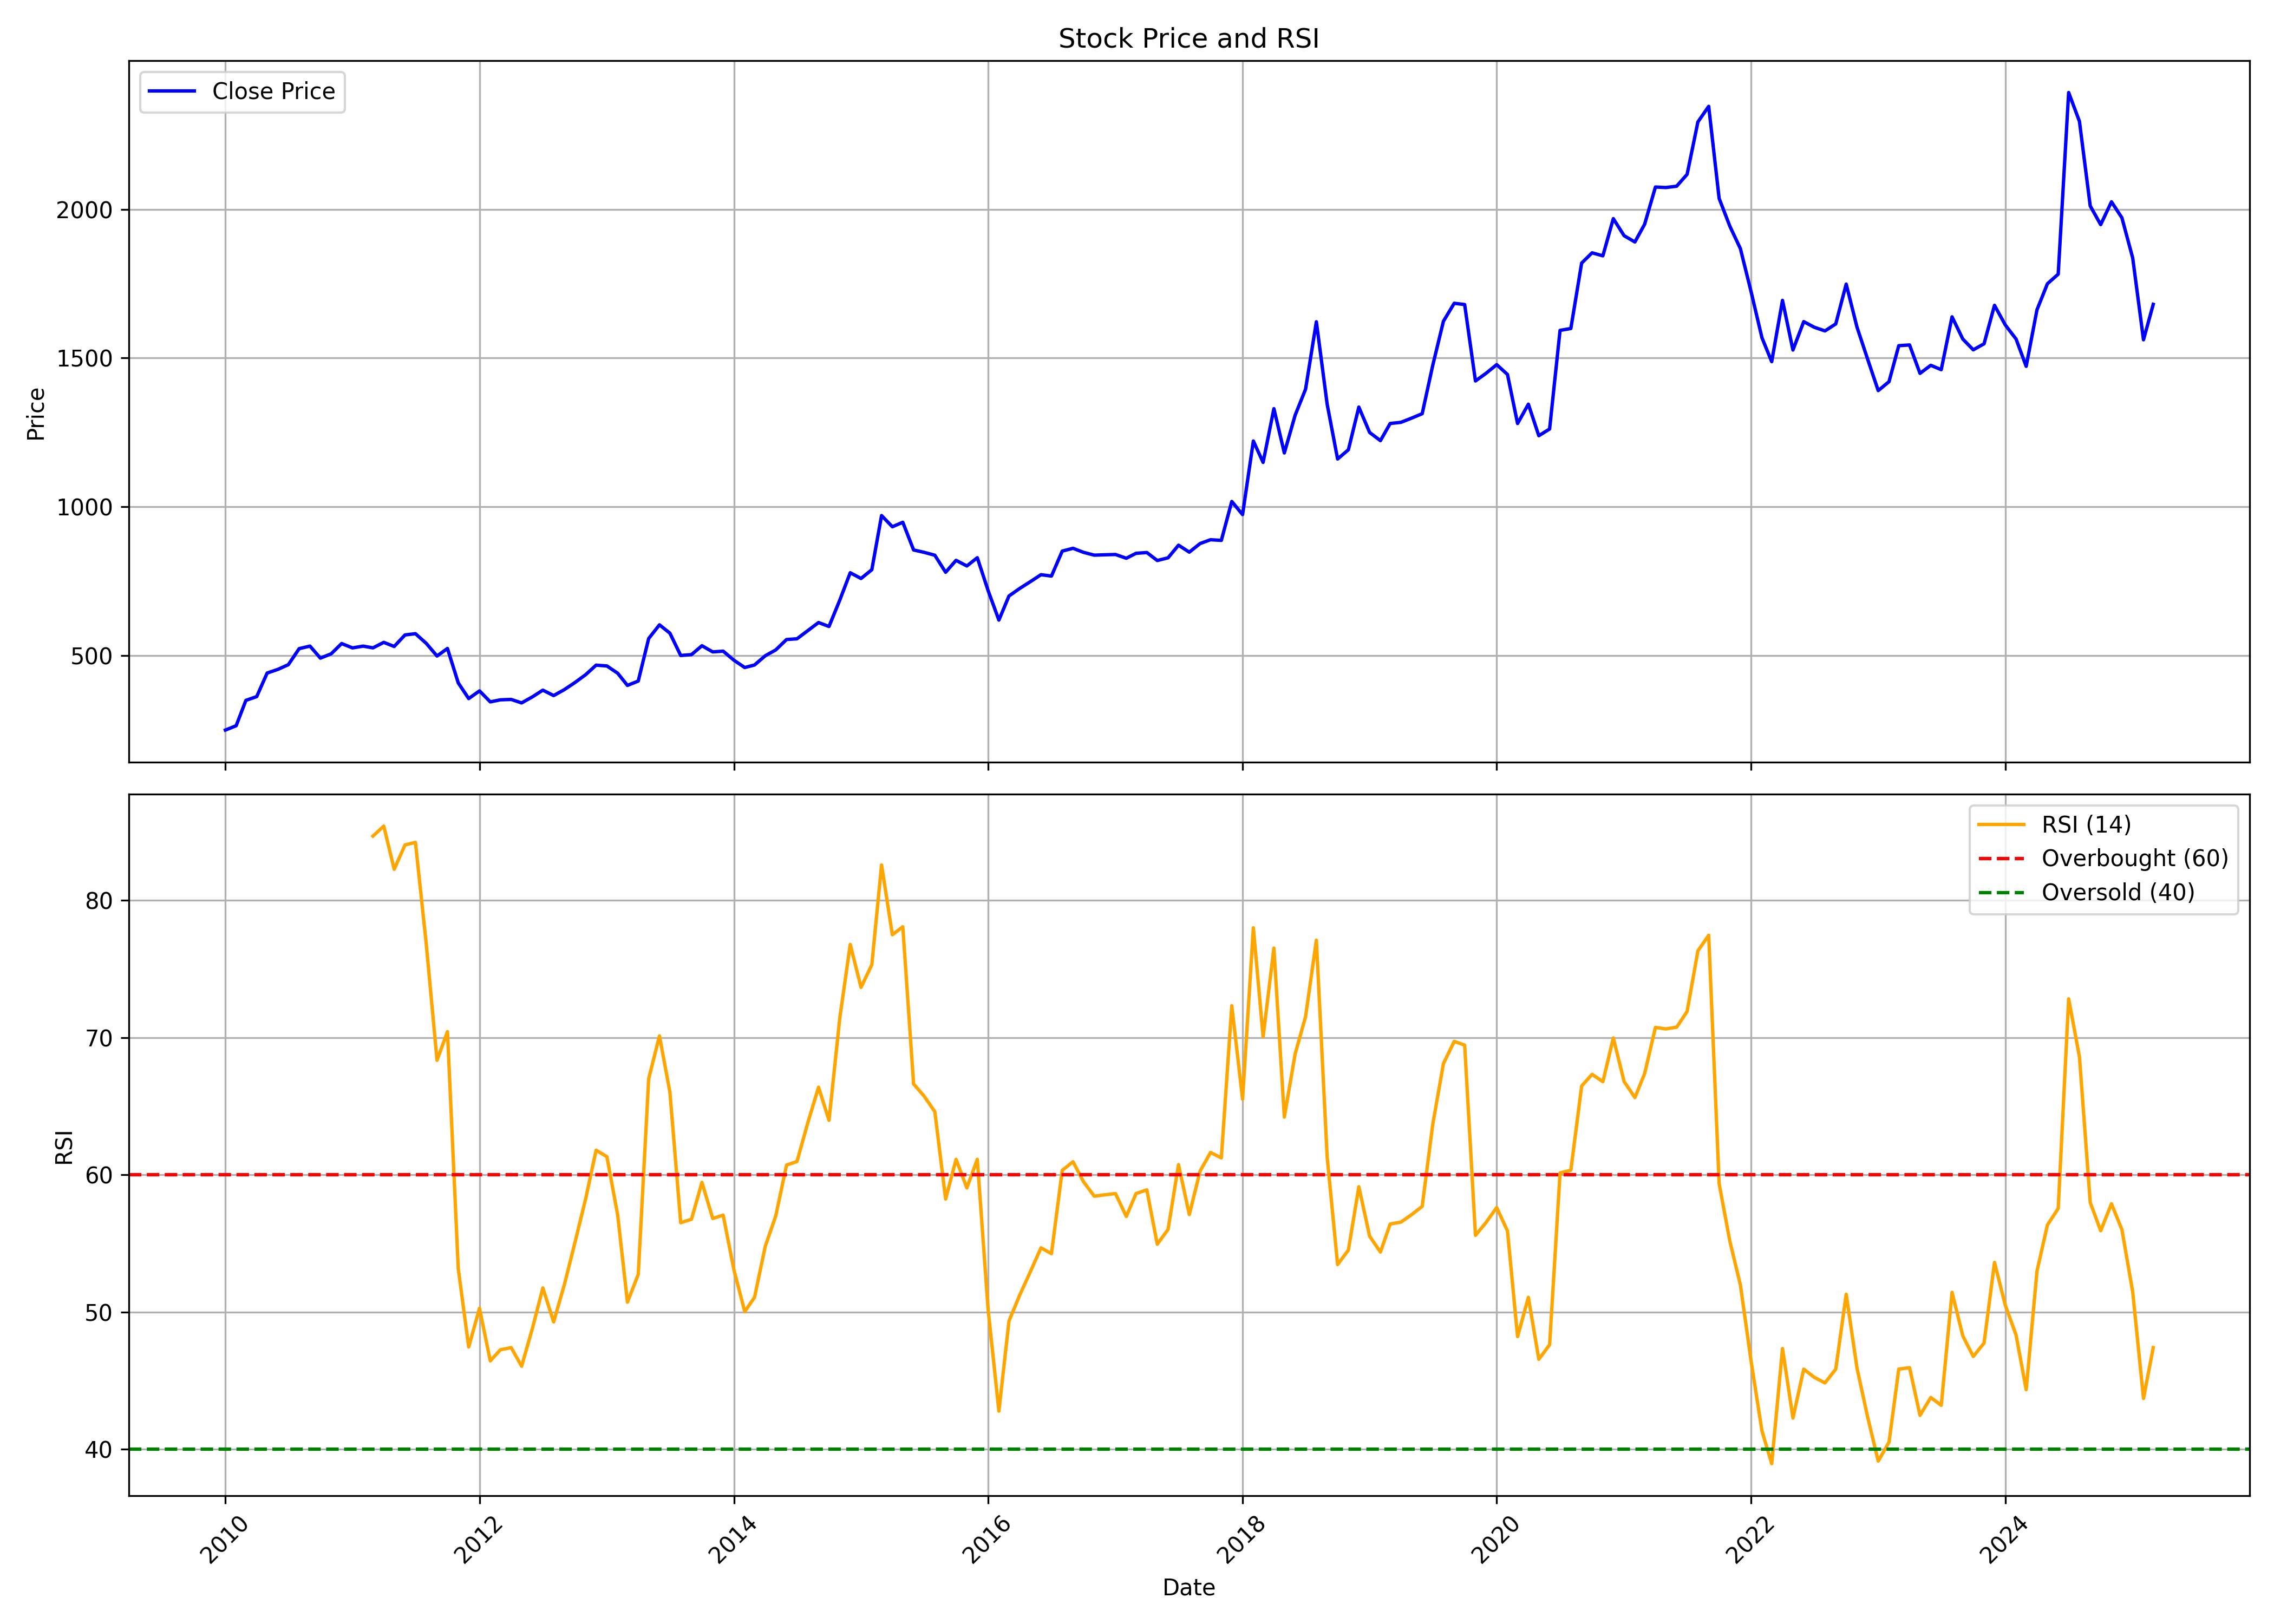

The data file committed next to this chart (first rows):
, date, symbol, open, high, low, close, volume, rsi
0, 2010-01-01, ZYDUSWELL, 247.3, 266.9, 226, 250, 1334990, 
1, 2010-02-01, ZYDUSWELL, 250.6, 304.8, 247.9, 264.6, 2698694, 
2, 2010-03-01, ZYDUSWELL, 264.6, 363.2, 257.9, 349.9, 3101351, 
3, 2010-04-01, ZYDUSWELL, 349, 387, 346.4, 362.5, 1351293, 
4, 2010-05-01, ZYDUSWELL, 361, 455.7, 335.4, 441.6, 2340150, 
5, 2010-06-01, ZYDUSWELL, 438.3, 468.4, 417.6, 454, 1048530, 
6, 2010-07-01, ZYDUSWELL, 450.2, 523, 437.5, 469.8, 2625058, 
7, 2010-08-01, ZYDUSWELL, 474.1, 587.6, 467.7, 523.6, 2358356, 
8, 2010-09-01, ZYDUSWELL, 523.6, 583.8, 515.9, 532.2, 979698, 
9, 2010-10-01, ZYDUSWELL, 540.7, 570.4, 488.8, 491.7, 467121, 
10, 2010-11-01, ZYDUSWELL, 502.5, 535.5, 476.4, 506.3, 292408, 
11, 2010-12-01, ZYDUSWELL, 501.7, 563.9, 501.3, 540.7, 232332, 
12, 2011-01-01, ZYDUSWELL, 535.8, 606.8, 490.6, 526.1, 575295, 
13, 2011-02-01, ZYDUSWELL, 520.9, 594.2, 483.3, 532.1, 344848, 
14, 2011-03-01, ZYDUSWELL, 526.4, 571.3, 514.9, 526.2, 213003, 84.69
15, 2011-04-01, ZYDUSWELL, 528.2, 613.8, 526.4, 544.7, 719533, 85.42
16, 2011-05-01, ZYDUSWELL, 552.9, 566.1, 476.8, 530.9, 206251, 82.27
17, 2011-06-01, ZYDUSWELL, 530, 573.1, 519.9, 569.6, 298050, 84.05
18, 2011-07-01, ZYDUSWELL, 577, 701.5, 559.9, 573.9, 1893898, 84.24
19, 2011-08-01, ZYDUSWELL, 582.6, 598.9, 498.8, 541.5, 414222, 76.85
20, 2011-09-01, ZYDUSWELL, 541.5, 575.8, 481.1, 498.9, 218919, 68.35
21, 2011-10-01, ZYDUSWELL, 498.6, 562.5, 478.4, 524.2, 306002, 70.44
22, 2011-11-01, ZYDUSWELL, 521.6, 588.1, 344.4, 408.5, 531391, 53.17
23, 2011-12-01, ZYDUSWELL, 423.7, 490.2, 344.4, 355.8, 388355, 47.46
24, 2012-01-01, ZYDUSWELL, 350.9, 416.4, 348.2, 381.7, 182128, 50.28
25, 2012-02-01, ZYDUSWELL, 379.5, 407.1, 324.1, 344.8, 1004341, 46.45
26, 2012-03-01, ZYDUSWELL, 342.6, 367.1, 301.9, 351.7, 2128855, 47.25
27, 2012-04-01, ZYDUSWELL, 357.3, 377.3, 326.8, 353, 1099054, 47.41
28, 2012-05-01, ZYDUSWELL, 351.8, 362.8, 276, 341.3, 599724, 46.06
29, 2012-06-01, ZYDUSWELL, 339.3, 395.1, 328.7, 361.6, 1167069, 48.81
30, 2012-07-01, ZYDUSWELL, 361.9, 432.8, 361.9, 384.2, 1442773, 51.76
31, 2012-08-01, ZYDUSWELL, 387.6, 410, 313.8, 365.9, 959618, 49.28
32, 2012-09-01, ZYDUSWELL, 367.9, 396.5, 365.2, 386.1, 816416, 52.02
33, 2012-10-01, ZYDUSWELL, 388.1, 479.7, 382.9, 409.6, 577567, 55.05
34, 2012-11-01, ZYDUSWELL, 411.9, 453, 411.9, 436.2, 347913, 58.26
35, 2012-12-01, ZYDUSWELL, 436.2, 512.4, 426.8, 468.1, 656906, 61.8
36, 2013-01-01, ZYDUSWELL, 469.8, 499, 453.3, 465.4, 418625, 61.33
37, 2013-02-01, ZYDUSWELL, 459.8, 549.9, 437.4, 441, 290269, 57.06
38, 2013-03-01, ZYDUSWELL, 442.7, 455.8, 389.5, 400.1, 271685, 50.72
39, 2013-04-01, ZYDUSWELL, 400.1, 429.6, 390.9, 414.7, 124465, 52.74
40, 2013-05-01, ZYDUSWELL, 414.7, 587.5, 410.9, 557.6, 2418646, 67
41, 2013-06-01, ZYDUSWELL, 568.4, 713, 562, 603.6, 4485171, 70.13
42, 2013-07-01, ZYDUSWELL, 598.3, 695.7, 565.7, 575.6, 1350273, 66.03
43, 2013-08-01, ZYDUSWELL, 585.5, 617.6, 462.7, 500.7, 670087, 56.51
44, 2013-09-01, ZYDUSWELL, 500.7, 557.2, 481.7, 503.5, 273674, 56.77
45, 2013-10-01, ZYDUSWELL, 505.2, 582.7, 495.8, 533.4, 707142, 59.45
46, 2013-11-01, ZYDUSWELL, 538.1, 547.7, 499.8, 512.7, 293356, 56.82
47, 2013-12-01, ZYDUSWELL, 509.1, 530.7, 489.9, 515.2, 489853, 57.07
48, 2014-01-01, ZYDUSWELL, 514.7, 538.3, 479.8, 484.7, 710604, 53.06
49, 2014-02-01, ZYDUSWELL, 485.4, 493.9, 410.8, 460.2, 1037402, 50.04
50, 2014-03-01, ZYDUSWELL, 459, 488.2, 446.2, 468.6, 574372, 51.08
51, 2014-04-01, ZYDUSWELL, 469.7, 516.5, 458, 499.8, 534880, 54.8
52, 2014-05-01, ZYDUSWELL, 499.8, 544, 462.7, 519.3, 1331004, 57.01
53, 2014-06-01, ZYDUSWELL, 523.1, 562.1, 497.1, 554.3, 593544, 60.72
54, 2014-07-01, ZYDUSWELL, 555.3, 640.3, 524.4, 556.8, 855439, 60.98
55, 2014-08-01, ZYDUSWELL, 550.9, 604.3, 550.9, 584.1, 306016, 63.79
56, 2014-09-01, ZYDUSWELL, 589.3, 677, 575.2, 611.4, 563380, 66.39
57, 2014-10-01, ZYDUSWELL, 607.6, 622.5, 588.4, 598.1, 194779, 63.98
58, 2014-11-01, ZYDUSWELL, 602.7, 714.2, 577.9, 686.8, 852419, 71.44
59, 2014-12-01, ZYDUSWELL, 693.6, 907.8, 672.3, 778.6, 2385162, 76.8
... 123 more rows
